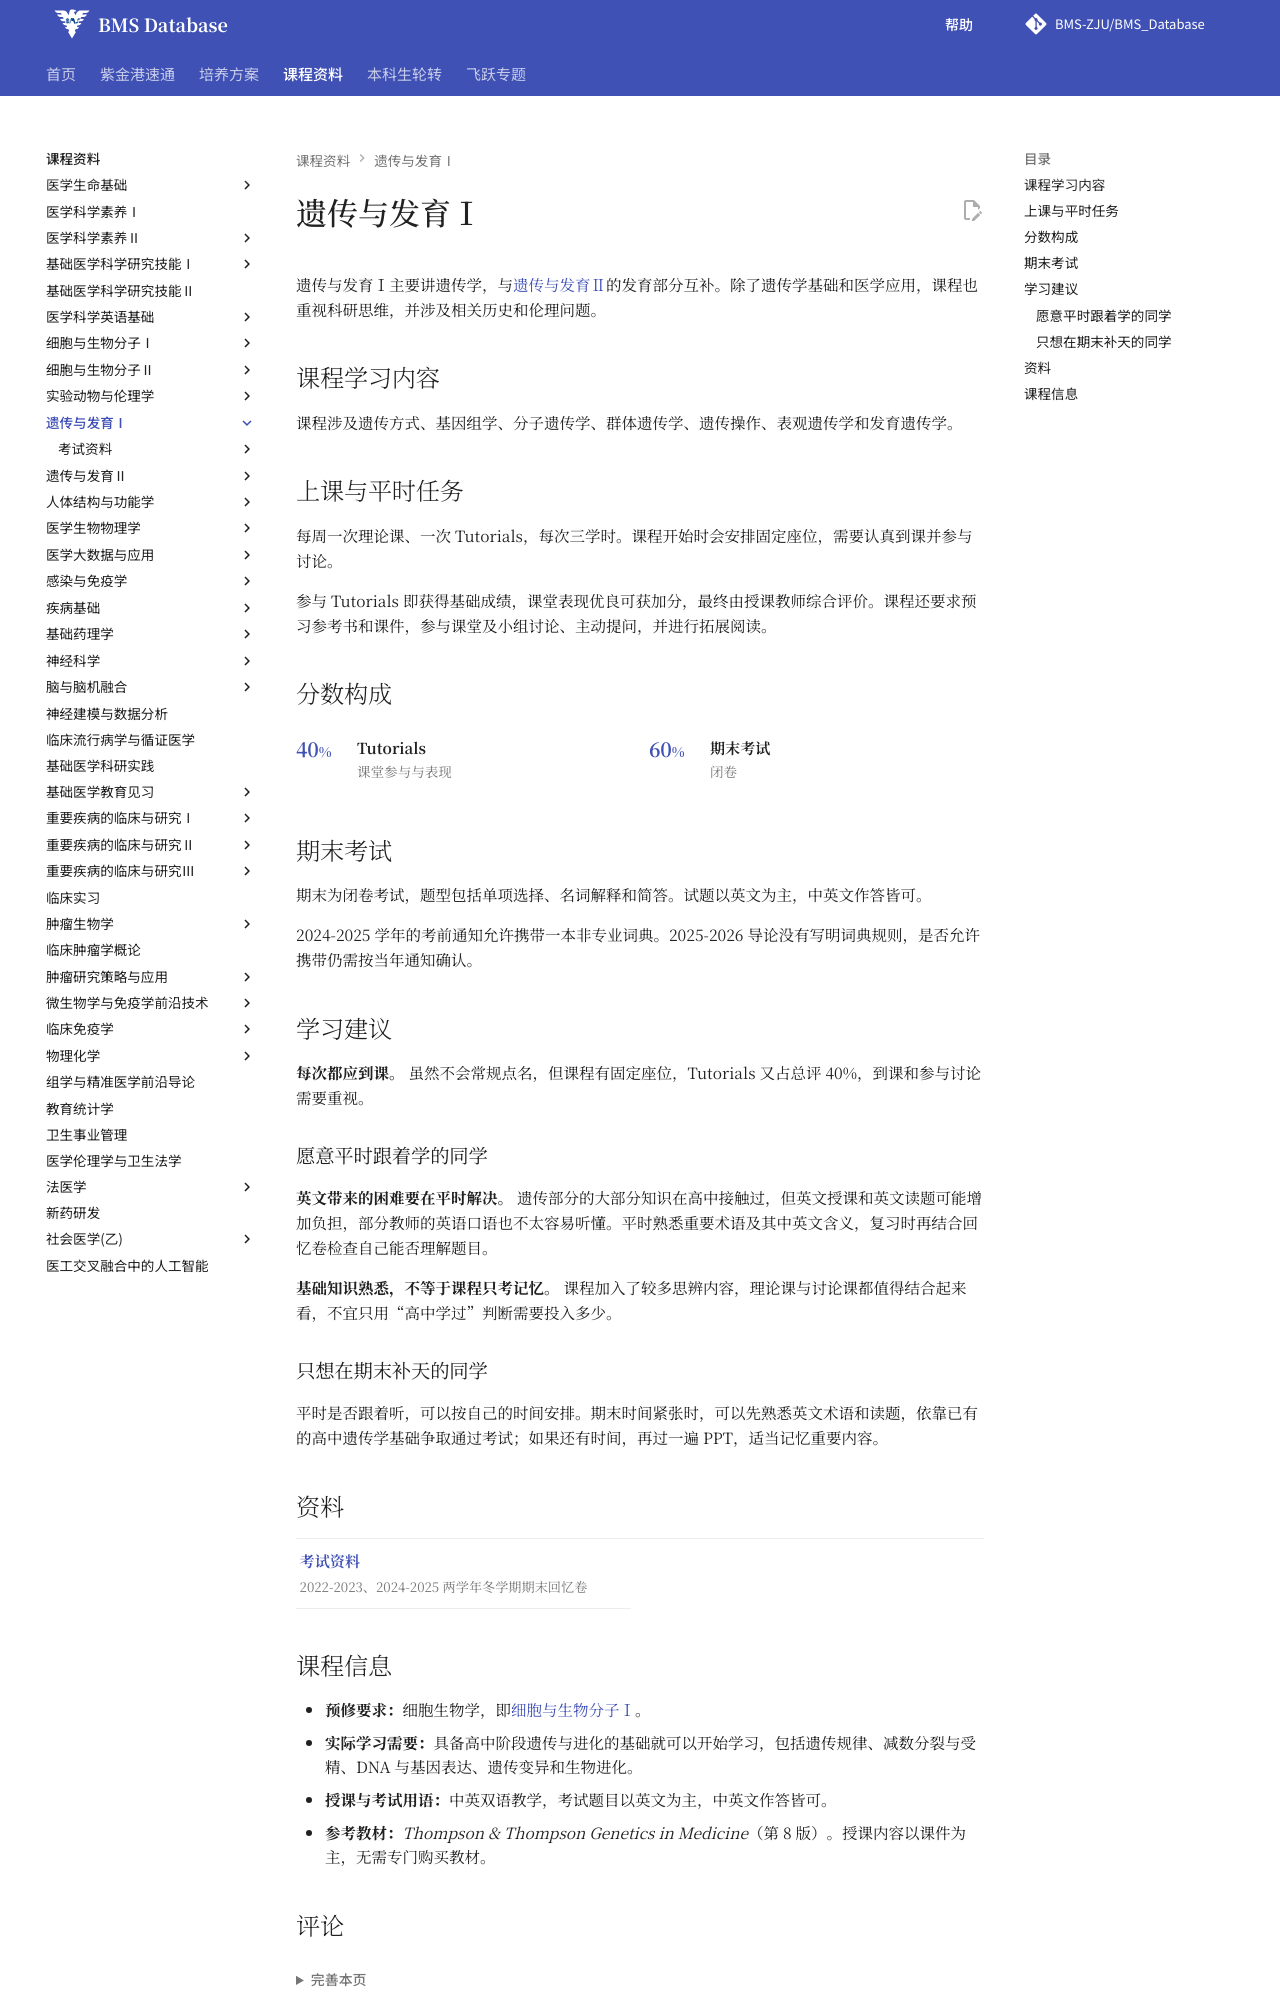

repository: BMS-ZJU/BMS_Database · page: courses/genetics-and-developmental-biology-1/index.html · generator: mkdocs

# 遗传与发育Ⅰ

遗传与发育Ⅰ主要讲遗传学，与[遗传与发育Ⅱ](../genetics-and-developmental-biology-2/index.md)的发育部分互补。除了遗传学基础和医学应用，课程也重视科研思维，并涉及相关历史和伦理问题。

## 课程学习内容

课程涉及遗传方式、基因组学、分子遗传学、群体遗传学、遗传操作、表观遗传学和发育遗传学。

## 上课与平时任务

每周一次理论课、一次 Tutorials，每次三学时。课程开始时会安排固定座位，需要认真到课并参与讨论。

参与 Tutorials 即获得基础成绩，课堂表现优良可获加分，最终由授课教师综合评价。课程还要求预习参考书和课件，参与课堂及小组讨论、主动提问，并进行拓展阅读。

## 分数构成

<div class="course-score">
  <div class="course-score__items" role="list" aria-label="遗传与发育Ⅰ分数构成">
    <div class="course-score__item" role="listitem">
      <div class="course-score__number">40<span>%</span></div>
      <div class="course-score__body"><strong>Tutorials</strong><p>课堂参与与表现</p></div>
    </div>
    <div class="course-score__item" role="listitem">
      <div class="course-score__number">60<span>%</span></div>
      <div class="course-score__body"><strong>期末考试</strong><p>闭卷</p></div>
    </div>
  </div>
</div>

## 期末考试

期末为闭卷考试，题型包括单项选择、名词解释和简答。试题以英文为主，中英文作答皆可。

2024-2025 学年的考前通知允许携带一本非专业词典。2025-2026 导论没有写明词典规则，是否允许携带仍需按当年通知确认。

## 学习建议

**每次都应到课。** 虽然不会常规点名，但课程有固定座位，Tutorials 又占总评 40%，到课和参与讨论需要重视。

### 愿意平时跟着学的同学

**英文带来的困难要在平时解决。** 遗传部分的大部分知识在高中接触过，但英文授课和英文读题可能增加负担，部分教师的英语口语也不太容易听懂。平时熟悉重要术语及其中英文含义，复习时再结合回忆卷检查自己能否理解题目。

**基础知识熟悉，不等于课程只考记忆。** 课程加入了较多思辨内容，理论课与讨论课都值得结合起来看，不宜只用“高中学过”判断需要投入多少。

### 只想在期末补天的同学

平时是否跟着听，可以按自己的时间安排。期末时间紧张时，可以先熟悉英文术语和读题，依靠已有的高中遗传学基础争取通过考试；如果还有时间，再过一遍 PPT，适当记忆重要内容。

## 资料

<nav class="course-links" aria-label="课程资料">
  <a class="course-link" href="exams/">
    <strong>考试资料</strong>
    <small>2022-2023、2024-2025 两学年冬学期期末回忆卷</small>
  </a>
</nav>
